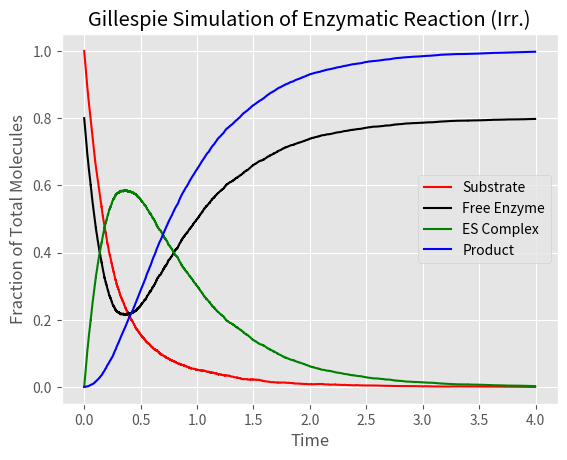

Reproduce this figure in Python.
# [redacted]

import numpy as np
import matplotlib.pyplot as plt

plt.style.use("ggplot")

''' The following code is an implementation of the Gillespie Algorithm for 
    the following enzymatic reaction (irreversible product formation):

    E + S <--> ES --> E + P 

    E = Enzyme
    S = Substrate
    ES = Enzyme-Substrate Complex
    P = Product

    This can be broken down into the following system of equations:

    1.  E + S --> ES     (rate = k1)
    2.  ES --> E + S     (rate = k2)
    3.  ES --> E + P     (rate = k3)

    Note:   k1, k2, and k3 chosen arbitrarily for simulation purposes.
    '''

# define Rates
k1 = 4.07
k2 = 2.019
k3 = 0.75

# define set-up values for molecules
N = int(1e4)  # total number of molecules in the system (not including E)
Etot = N * 0.8  # total number of Enzyme in the system
initES = 0  # initial number of ES complex
initS = N  # initial number of substrate
initP = 0  # initial number of product
nS = initS
nE = Etot
nES = initES
nP = initP

# define set-up values for time
timeIndex = 0  # index of time (starting at 0) for simulation
tMax = 4  # max time

# initialize storage as arrays
T = np.array([])  # time stamp
S = np.array([])  # number of S molecules at time stamp
E = np.array([])  # number of E molecules at time stamp
ES = np.array([])  # number of ES molecules at time stamp
P = np.array([])  # number of P molecules at time stamp

# Main loop of the Gillespie Algorithm
while timeIndex <= tMax:
    # store appropriate values
    T = np.append(T, timeIndex)
    S = np.append(S, nS)
    E = np.append(E, Etot - nES)
    ES = np.append(ES, nES)
    P = np.append(P, nP)

    # define rates of formation/deformation
    rF_S = k2 * nES
    rF_ES = k1 * nS
    rF_P = k3 * nES

    # calculate probabilities based on system at the given time.
    pES = rF_ES / (rF_ES + rF_S)  # probability of forming ES Complex
    pP = rF_P / (rF_ES + rF_P)  # probability of forming Product
    pS = 1 - pES - pP  # probability of forming Substrate

    # stochastic determination of reaction step
    if pES > np.random.random():
        nS -= 1
        nES += 1
    elif pS > np.random.random():
        if (nES == 0):
            pass
        else:
            nES -= 1
            nS += 1
    if pP > np.random.random():
        if (nES == 0):
            pass
        else:
            nES -= 1
            nP += 1

    # exponential time step forward
    dt = np.random.exponential(1 / (rF_S + rF_ES + rF_P))
    timeIndex += dt

##################     End of the Main Loop     ##################

# Plot Results
plt.figure(1)
plt.title("Gillespie Simulation of Enzymatic Reaction (Irr.)")
plt.xlabel("Time")
plt.ylabel("Fraction of Total Molecules")
plt.plot(T, S / N, c='r', label="Substrate")
plt.plot(T, E / N, c='k', label="Free Enzyme")
plt.plot(T, ES / N, c='g', label="ES Complex")
plt.plot(T, P / N, c='b', label="Product")
plt.legend()
# plt.savefig("irrEnzymaticReaction.png")
plt.show()
